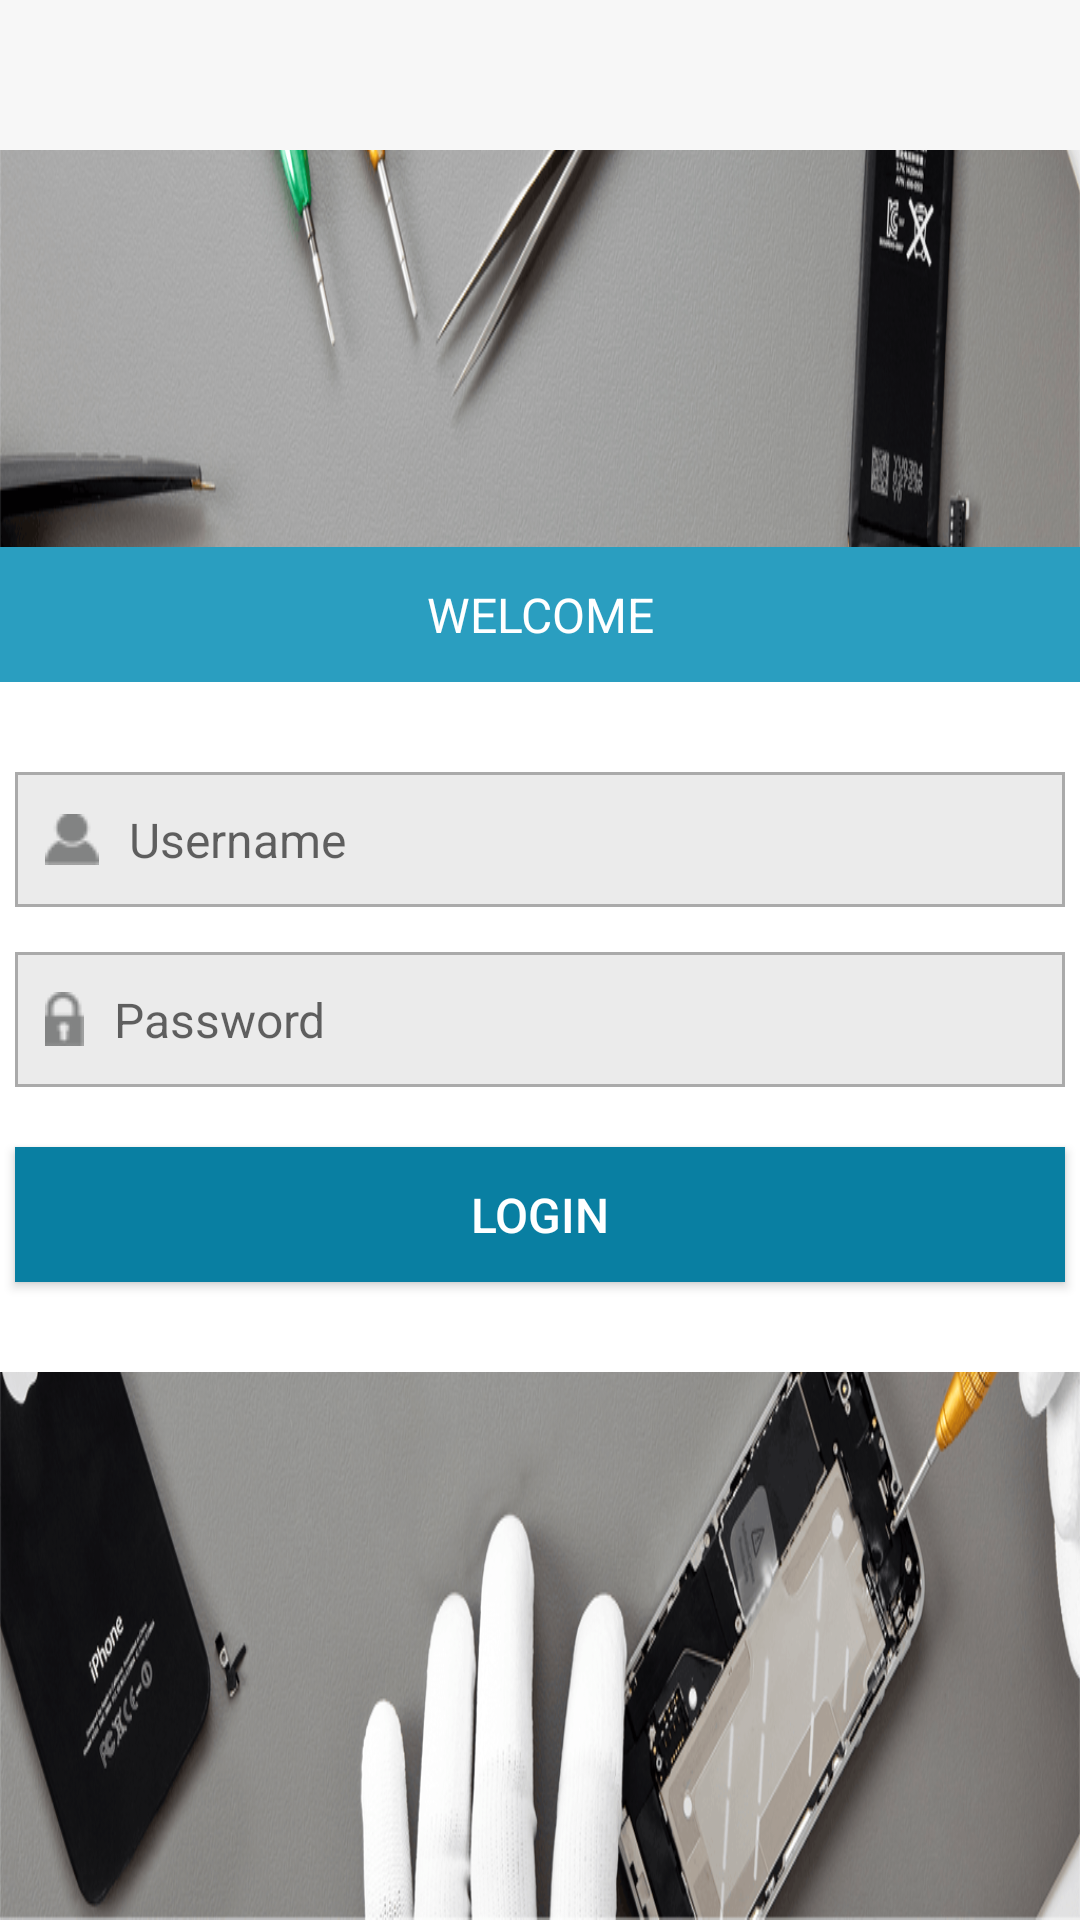

Here is an Android app screen rendered from its layout file. Give the layout XML and the strings, colors and styles it references.
<!-- AndroidManifest.xml: application theme AppTheme -->
<!-- res/layout/activity_login.xml -->
<RelativeLayout xmlns:android="http://schemas.android.com/apk/res/android"
    xmlns:tools="http://schemas.android.com/tools"
    android:layout_width="match_parent"
    android:layout_height="match_parent"
    android:gravity="center_horizontal"
    android:orientation="vertical"
    android:background="@drawable/loginbg"
    tools:context="com.yarraa.b2b.LoginActivity">
    <include layout="@layout/titlebar"/>
    <LinearLayout
        android:layout_width="400dp"
        android:layout_height="275dp"
        android:orientation="vertical"
        android:layout_centerInParent="true"
        android:background="@android:color/white">
        <TextView
            android:layout_width="match_parent"
            android:layout_height="45dp"
            android:text="@string/welcome"
            android:textSize="@dimen/textsize_normal"
            android:gravity="center"
            android:textColor="@android:color/white"
            android:background="@color/welcome_bg"/>

        <EditText
            android:id="@+id/edtUserInLogin"
            android:layout_width="350dp"
            android:layout_height="45dp"
            android:layout_gravity="center_horizontal"
            android:layout_marginTop="30dp"
            android:paddingLeft="10dp"
            android:hint="@string/username"
            android:drawablePadding="10dp"
            android:textSize="@dimen/textsize_normal"
            android:drawableLeft="@drawable/loginuser"
            android:background="@drawable/edittext_bg"/>
        <EditText
            android:id="@+id/edtPwdInLogin"
            android:layout_width="350dp"
            android:layout_height="45dp"
            android:layout_gravity="center_horizontal"
            android:layout_marginTop="15dp"
            android:padding="10dp"
            android:drawablePadding="10dp"
            android:hint="@string/password"
            android:drawableLeft="@drawable/loginpwd"
            android:background="@drawable/edittext_bg"
            android:textSize="@dimen/textsize_normal"/>
        <Button
            android:id="@+id/btnLoginInLogin"
            android:layout_width="350dp"
            android:layout_height="45dp"
            android:layout_marginTop="20dp"
            android:text="@string/login"
            android:textColor="@android:color/white"
            android:textSize="@dimen/textsize_normal"
            android:background="@color/login"
            android:onClick="loginUser"
            android:layout_gravity="center_horizontal"/>
    </LinearLayout>
</RelativeLayout>
<!-- res/layout/titlebar.xml (included above) -->
<?xml version="1.0" encoding="utf-8"?>
<android.support.v7.widget.Toolbar
    xmlns:android="http://schemas.android.com/apk/res/android"
    android:id="@+id/toolbar"
    android:layout_height="@dimen/titlebar_normal"
    android:layout_width="match_parent"
    android:background="@color/titlebar_background"
    android:theme="@style/ToolBarStyle">
    <TextView
        android:layout_width="wrap_content"
        android:layout_height="wrap_content"
        android:layout_gravity="center"
        android:textColor="@android:color/black"
        android:id="@+id/toolbar_title"
        android:textStyle="bold"
        android:textSize="20sp"/>

</android.support.v7.widget.Toolbar>
<!-- resources referenced by this layout -->
<resources>
  <color name="login">#097FA2</color>
  <color name="titlebar_background">#F7F7F7</color>
  <color name="welcome_bg">#2A9EC0</color>
  <dimen name="textsize_normal">16sp</dimen>
  <dimen name="titlebar_normal">50dp</dimen>
  <!-- drawable edittext_bg (drawable) -->
  <shape xmlns:android="http://schemas.android.com/apk/res/android"
      android:shape="rectangle" >
  
      <solid android:color="#EBEBEB" />
  
      <stroke
          android:width="1dip"
          android:color="@android:color/darker_gray" />
  
  </shape>
  <!-- drawable loginbg: png bitmap (drawable, 462063 bytes) -->
  <!-- drawable loginpwd: png bitmap (drawable, 1204 bytes) -->
  <!-- drawable loginuser: png bitmap (drawable, 1188 bytes) -->
  <string name="login">LOGIN</string>
  <string name="password">Password</string>
  <string name="username">Username</string>
  <string name="welcome">WELCOME</string>
  <style name="ToolBarStyle" parent="Theme.AppCompat">
          <item name="android:textColorPrimary">@android:color/black</item>
          <item name="android:textColorSecondary">@android:color/black</item>
          <item name="actionMenuTextColor">@android:color/black</item>
      </style>
  <style name="AppTheme" parent="Theme.AppCompat.Light.DarkActionBar">
          <item name="windowActionBar">false</item>
          <item name="windowNoTitle">true</item>
      </style>
</resources>
